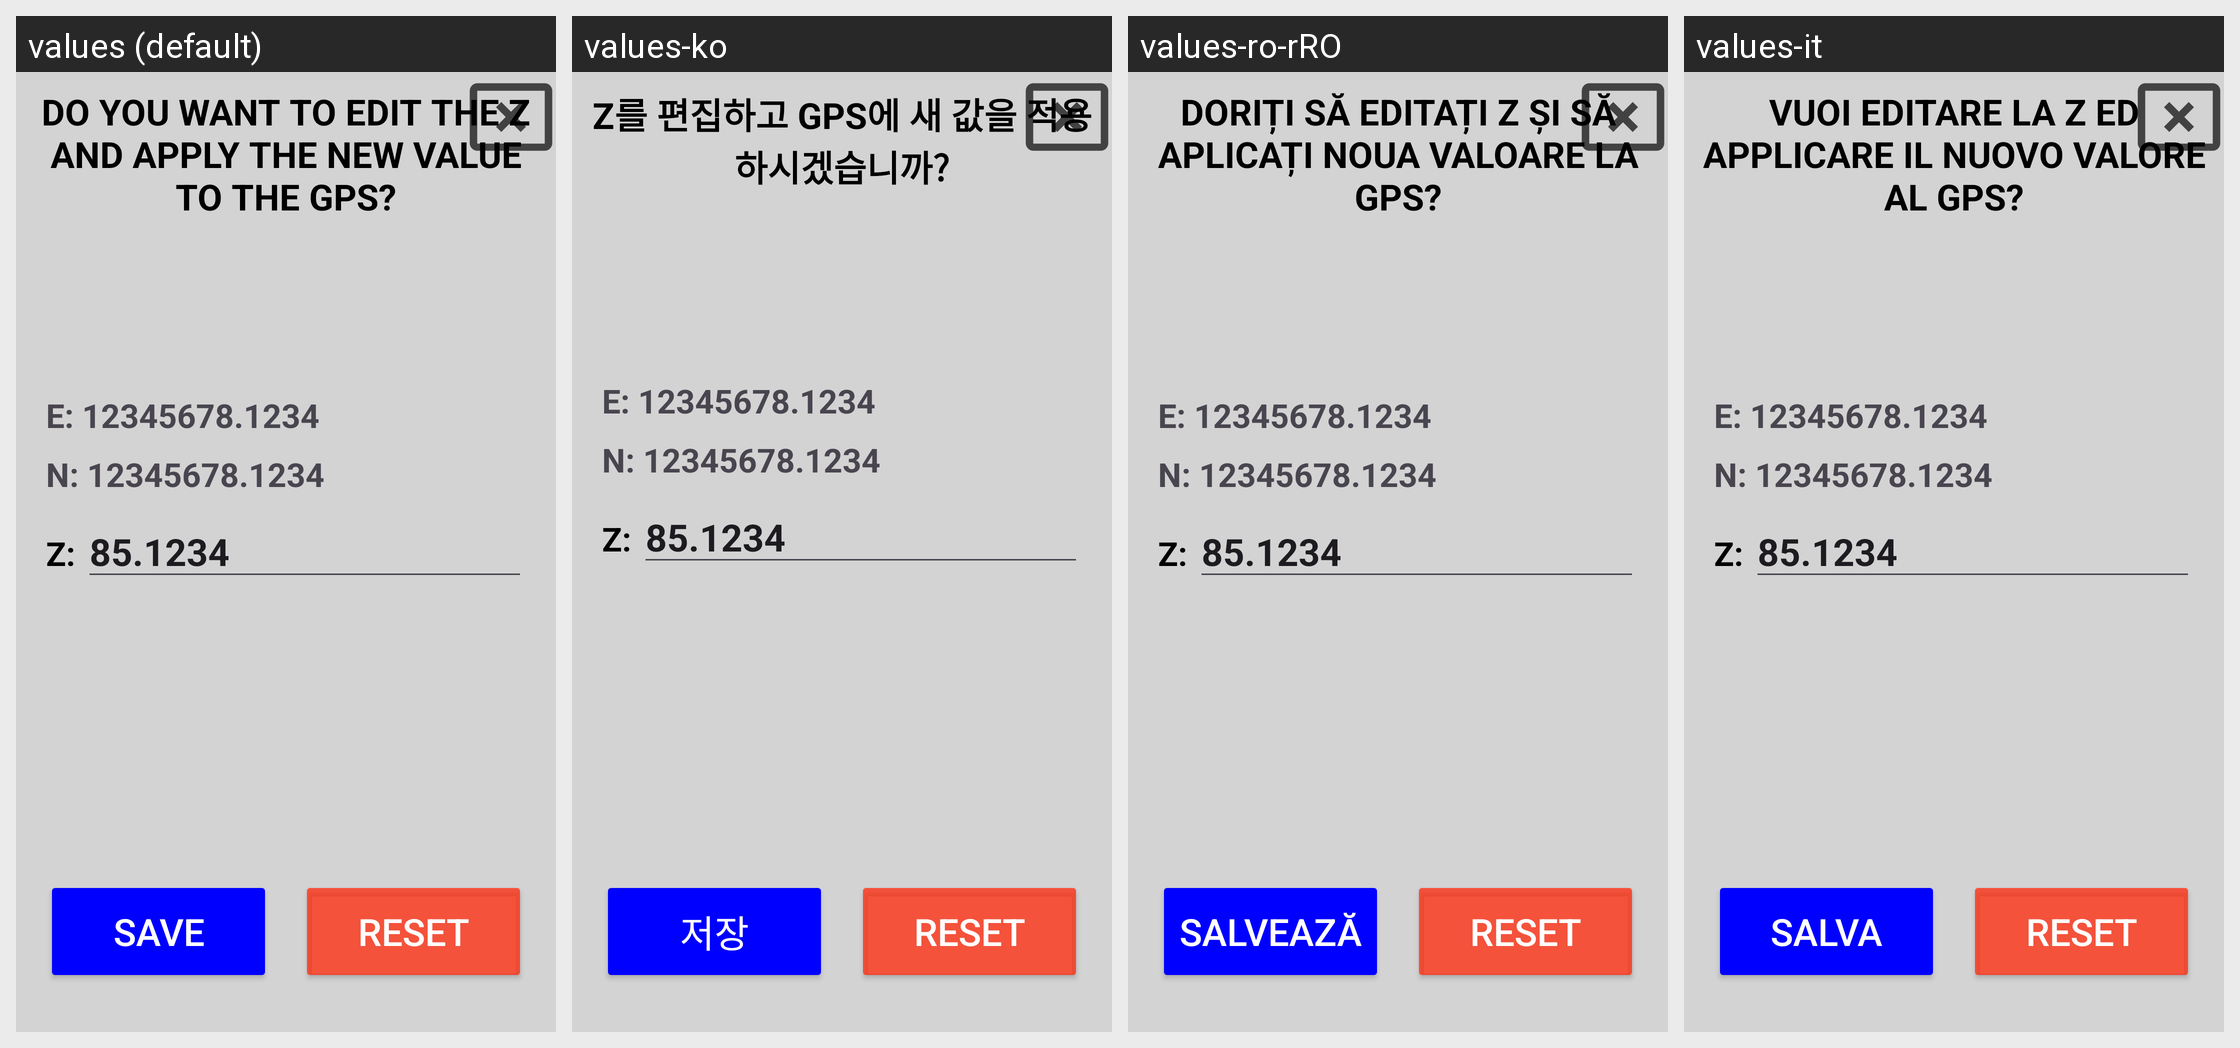

Strings drawn on this Android screen and how each of the app's shown locales translates them:
Android screen res/layout/dialog_modify_z_dxf.xml rendered under 4 locales, left to right: values (default), values-ko, values-ro-rRO, values-it. Device: Nexus 5 (rendered at 1080×1920; each locale shown at half size, 540×960, under a caption strip naming it); theme Theme.Stx_dig.
Other locales in the repository, not shown: values-cs, values-da, values-de, values-el, values-en, values-es, values-fi, values-fr, values-is, values-ja, values-nl-rNL, values-no, values-pt, values-ru, values-sv, values-zh.
Strings drawn on this screen, with the default value and each locale's value (text and hints the layout hard-codes, and strings that could not be matched under every locale, appear in the picture but are not listed):

edit_zeta
  values: DO YOU WANT TO EDIT THE Z AND APPLY THE NEW VALUE TO THE GPS?
  values-ko: Z를 편집하고 GPS에 새 값을 적용하시겠습니까?
  values-ro-rRO: DORIȚI SĂ EDITAȚI Z ȘI SĂ APLICAȚI NOUA VALOARE LA GPS?
  values-it: VUOI EDITARE LA Z ED APPLICARE IL NUOVO VALORE AL GPS?

save
  values: SAVE
  values-ko: 저장
  values-ro-rRO: SALVEAZĂ
  values-it: SALVA
